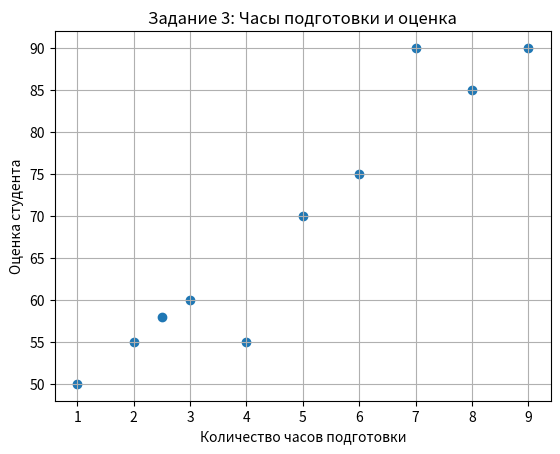

Generate this figure with matplotlib:
import numpy as np
import matplotlib.pyplot as plt

x = np.array([1, 2, 2.5, 3, 4, 5, 6, 7, 8, 9])
y = np.array([50, 55, 58, 60, 55, 70, 75, 90, 85, 90])

plt.figure()
plt.scatter(x, y)
plt.title("Задание 3: Часы подготовки и оценка")
plt.xlabel("Количество часов подготовки")
plt.ylabel("Оценка студента")
plt.grid()
plt.show()

print("Вывод: чем больше часов подготовки, тем выше оценка студента.")
print("На графике наблюдается положительная линейная зависимость.")
